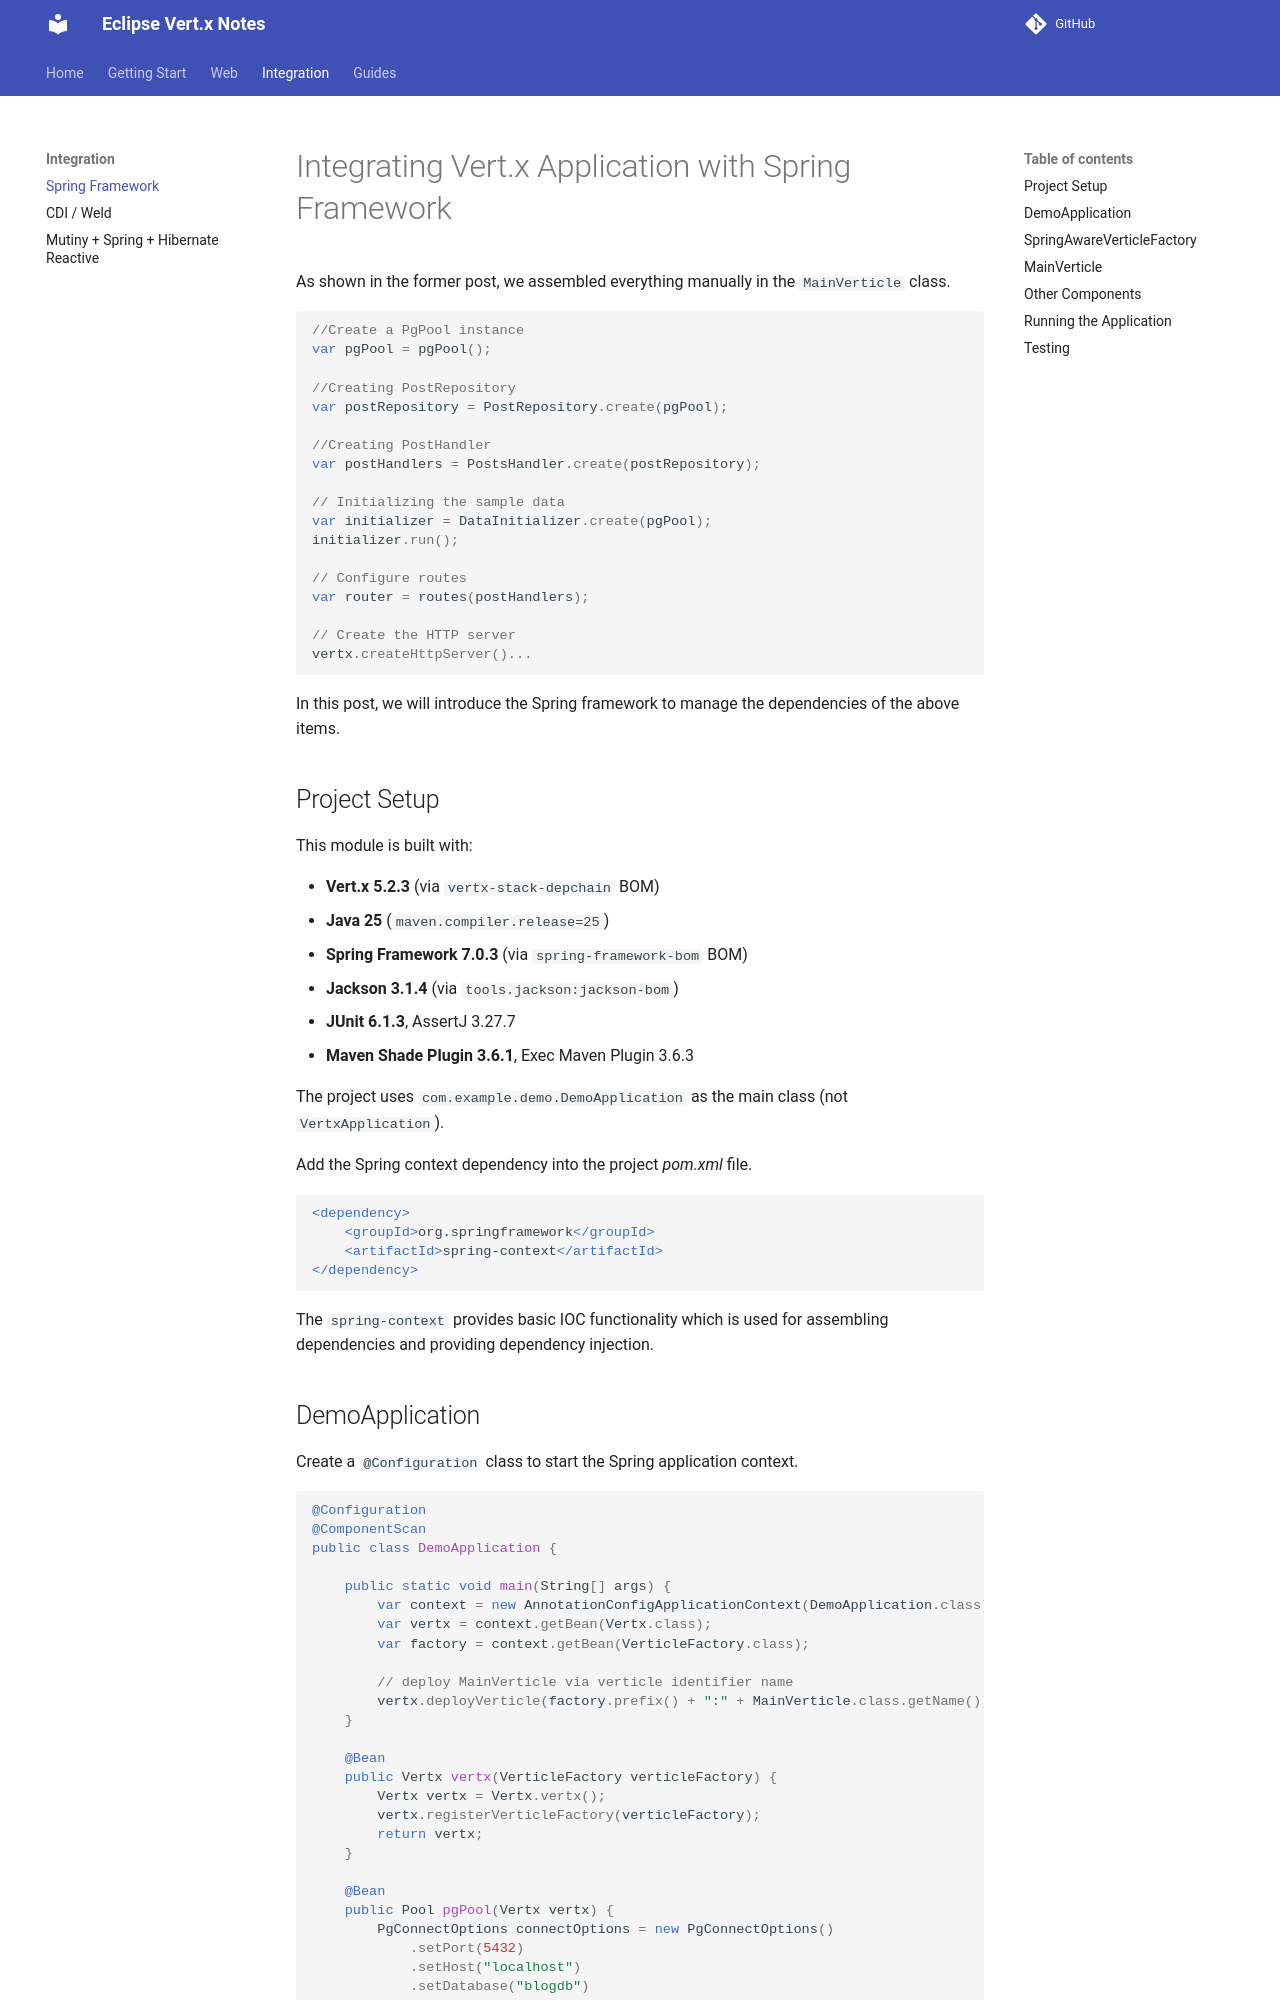

repository: hantsy/vertx-sandbox · page: integration/spring/index.html · generator: mkdocs

# Integrating Vert.x Application with Spring Framework

As shown in the former post, we assembled everything manually in the `MainVerticle` class.

```java
//Create a PgPool instance
var pgPool = pgPool();

//Creating PostRepository
var postRepository = PostRepository.create(pgPool);

//Creating PostHandler
var postHandlers = PostsHandler.create(postRepository);

// Initializing the sample data
var initializer = DataInitializer.create(pgPool);
initializer.run();

// Configure routes
var router = routes(postHandlers);

// Create the HTTP server
vertx.createHttpServer()...
```

In this post, we will introduce the Spring framework to manage the dependencies of the above items.

## Project Setup

This module is built with:

- **Vert.x 5.2.3** (via `vertx-stack-depchain` BOM)
- **Java 25** (`maven.compiler.release=25`)
- **Spring Framework 7.0.3** (via `spring-framework-bom` BOM)
- **Jackson 3.1.4** (via `tools.jackson:jackson-bom`)
- **JUnit 6.1.3**, AssertJ 3.27.7
- **Maven Shade Plugin 3.6.1**, Exec Maven Plugin 3.6.3

The project uses `com.example.demo.DemoApplication` as the main class (not `VertxApplication`).

Add the Spring context dependency into the project *pom.xml* file.

```xml
<dependency>
    <groupId>org.springframework</groupId>
    <artifactId>spring-context</artifactId>
</dependency>
```

The `spring-context` provides basic IOC functionality which is used for assembling dependencies and providing dependency injection.
